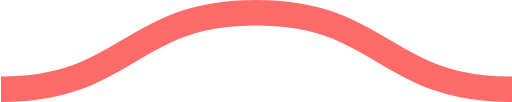
t = 0.00 s
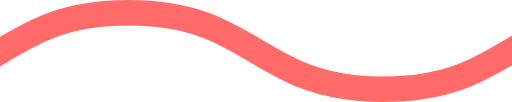
t = 0.08 s
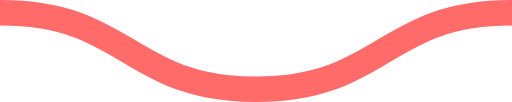
t = 0.15 s
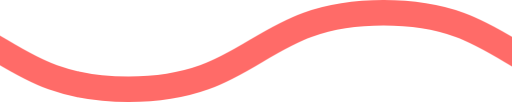
t = 0.23 s

The animated SVG that drew these frames (rendered in a browser with its animation timeline set to each time). Animation: 1 CSS @keyframes rule; one cycle of 0.30 s, repeats indefinitely.

<svg xmlns="http://www.w3.org/2000/svg" xmlns:xlink="http://www.w3.org/1999/xlink" xmlns:ev="http://www.w3.org/2001/xml-events" viewBox="0 0 20 4">

    <path fill="none" stroke="#FF6B68" stroke-width="1" class="st0" d="M0,3.5 c 5,0, 5, -3, 10, -3 s 5,3, 10, 3 c 5,0, 5, -3, 10, -3 s 5,3, 10, 3" />

        <style type="text/css">
        .st0 {
            animation: shift 0.3s linear infinite;
        }
        @keyframes shift {
            from {
                transform: translateX(0);
            }
            to {
                transform: translateX(-20px);
            }
        }
        @media (prefers-reduced-motion: reduce) {
          .st0 {
            animation: none;
          }
        }
        </style>
</svg>
